Run: headless pygame with SDL's dummy video driver; simulated clock (each Clock.tick advances the game by its frame time, no real sleeping); random seed 0; keys injected as events and as key.get_pressed() state; no mouse input.
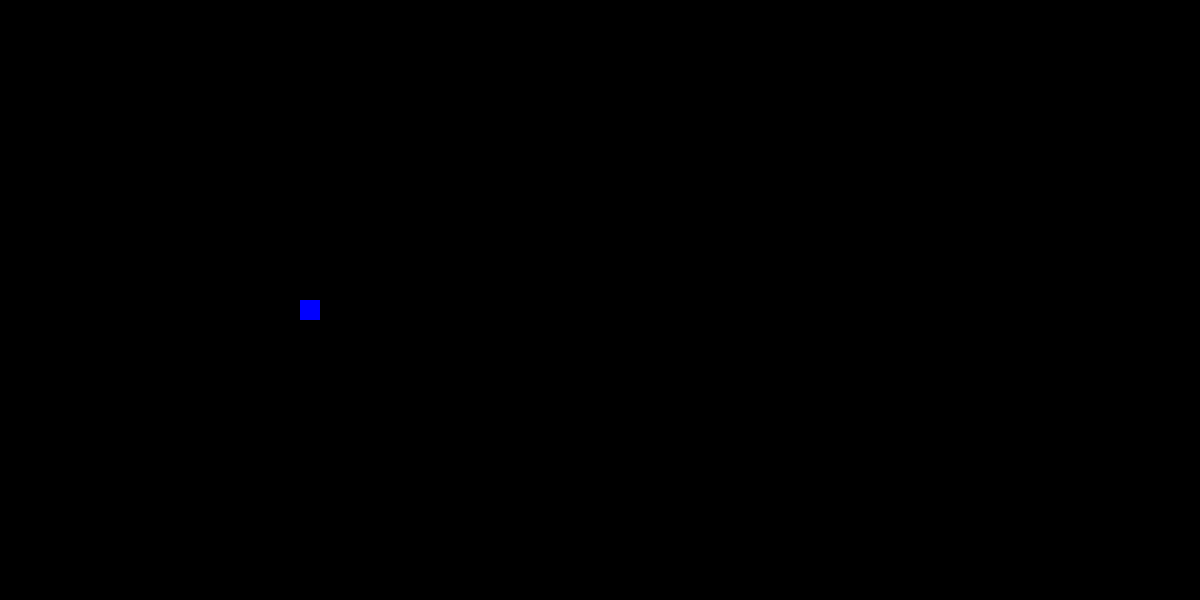
Frame 1 of 4 · flips 1–60 · no input
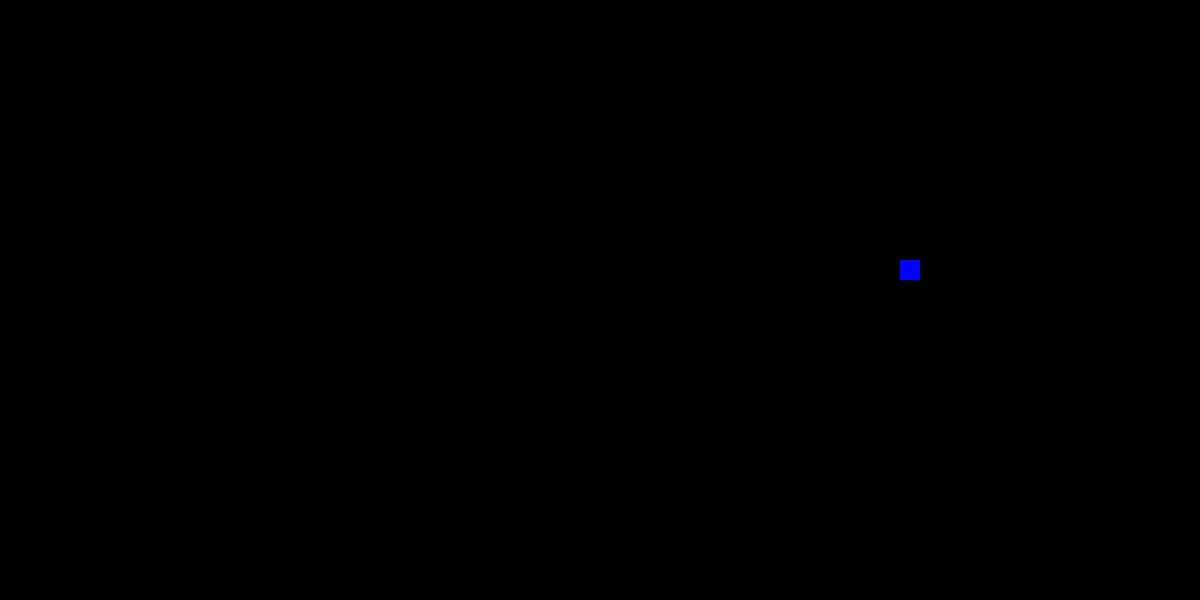
Frame 2 of 4 · flips 61–180 · tapped SPACE, RETURN · held RIGHT (→), D
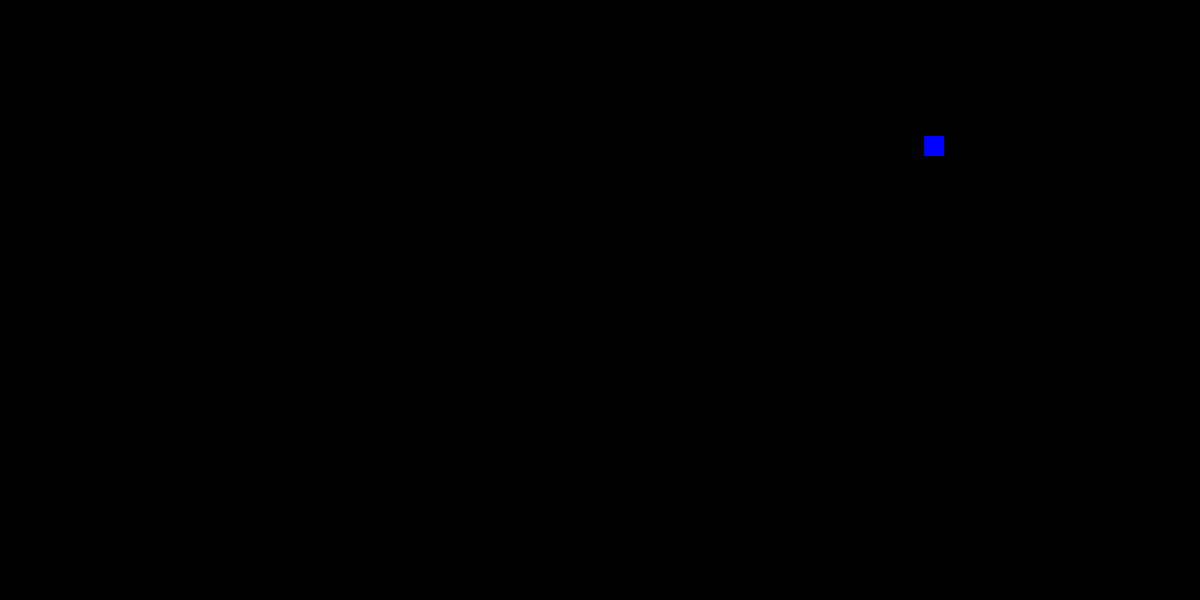
Frame 3 of 4 · flips 181–300 · held DOWN (↓), S
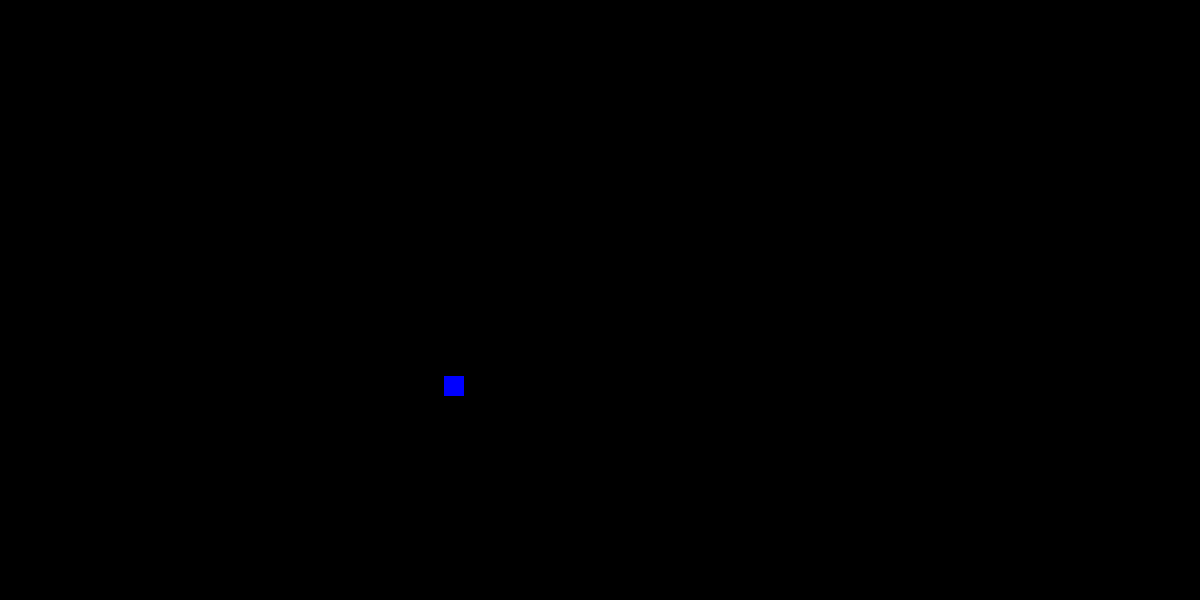
Frame 4 of 4 · flips 301–420 · held LEFT (←), A, UP (↑), W

The pygame program that drew these frames:

from random import randint

import pygame


pygame.init()


SIZE = WIDTH, HEIGHT = 1200, 600
RECT_X, RECT_Y = 0, 0
RECT_WIDTH, RECT_HEIGHT = 20, 20
MIN_VELOCITY = 2
MAX_VELOCITY = 6


def get_velocity():
    return randint(MIN_VELOCITY, MAX_VELOCITY)


VELOCITY_X = VELOCITY_Y = get_velocity()


screen = pygame.display.set_mode(SIZE)
pygame.display.set_caption("RECT")


run = True
while run:
    for event in pygame.event.get():
        if event.type == pygame.QUIT:
            run = False

    # Moving by velocity for each step

    RECT_X += VELOCITY_X
    RECT_Y += VELOCITY_Y

    # Forward moving or backward decision

    if RECT_X <= 0:
        VELOCITY_X = get_velocity()
    if RECT_X >= WIDTH - RECT_WIDTH:
        VELOCITY_X = -get_velocity()

    if RECT_Y <= 0:
        VELOCITY_Y = get_velocity()
    if RECT_Y >= HEIGHT - RECT_HEIGHT:
        VELOCITY_Y = -get_velocity()

    # To Delete a Previous Rect

    screen.fill((0, 0, 0))

    # To Draw a new Rect

    pygame.draw.rect(screen, (0, 0, 255), (RECT_X, RECT_Y,  RECT_WIDTH, RECT_HEIGHT))
    pygame.display.update()
